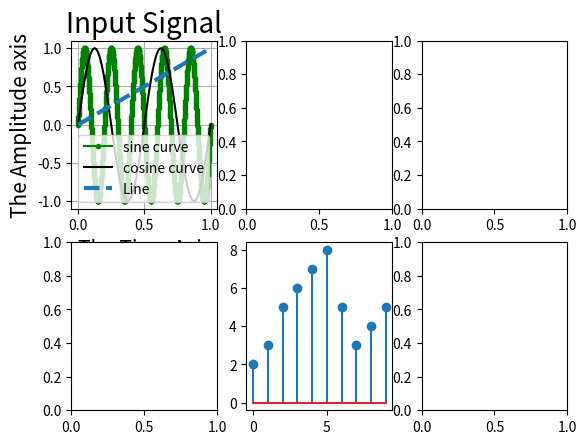

Reproduce this figure in Python. (Note: this script raises an exception after producing the figure.)
#======================================================================
# PURPOSE : Learning simple plots (USING MATPLOTLIB)
#======================================================================
import matplotlib.pyplot as plt, numpy as np

#-----------------------------------------------------------------
#        Making Subplots
#-----------------------------------------------------------------

Fs=1000
T=1/Fs
L=1001   # Keep this odd for ease of Mathematics
t=np.linspace(0,L-1,L)*T

f1=5
sig1=np.sin(2*np.pi*f1*t)
f2=2
sig2=np.sin(2*np.pi*f2*t)
sig3=t;

fig1,ax1=plt.subplots(2,3)
fig1.show()
ax1[0,0].plot(t,sig1,label='sine curve',color='g',marker='.')
ax1[0,0].plot(t,sig2,label='cosine curve',color='k')
ax1[0,0].plot(t,sig3,label='Line',linestyle='dashed',linewidth=3)
ax1[0,0].grid()
ax1[0,0].set_title("Input Signal",fontsize=20)     
ax1[0,0].set_xlabel("The Time Axis",fontsize=15)   
ax1[0,0].set_ylabel("The Amplitude axis",fontsize=15)   
ax1[0,0].legend()

sig4=np.array([2,3,5,6,7,8,5,3,4,5])
sig5=np.array([9,8,7,8.8,4.5,2.09,3,1,2,3])
x=np.linspace(0,9,10)
ax1[1,1].stem(x,sig4,label='signal 4')
ax1[1,1].stem(x,sig5,'r-.','g>',label='signal 5')
ax1[1,1].grid()
ax1[1,1].set_title("Input Signal",fontsize=20)     
ax1[1,1].set_xlabel("The Time Axis",fontsize=15)   
ax1[1,1].set_ylabel("The Amplitude axis",fontsize=15)   
ax1[1,1].legend()
 
plt.show()
print("Completed Successfully")
